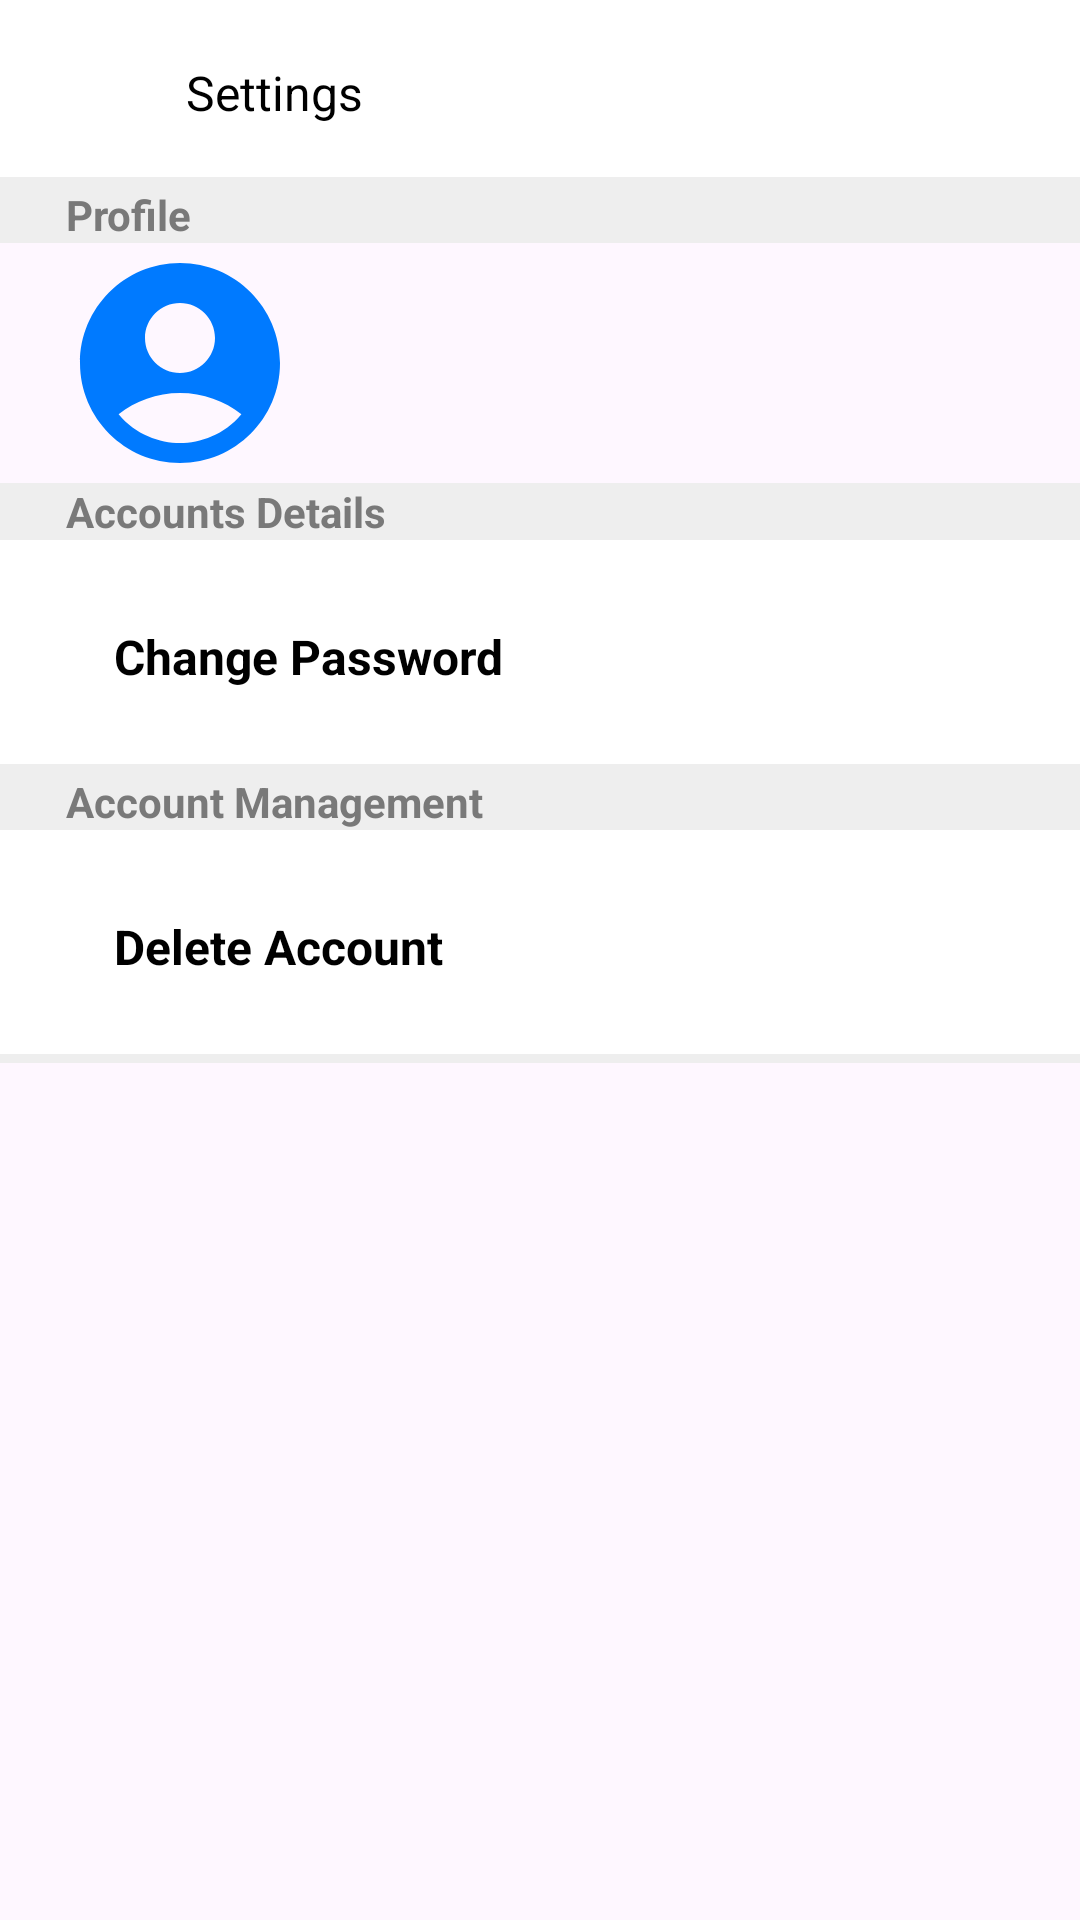

This screen was rendered from an Android layout file. Write that file and the resources it references.
<!-- AndroidManifest.xml: application theme Theme.Capstone -->
<!-- res/layout/activity_settings_account.xml -->
<?xml version="1.0" encoding="utf-8"?>
<LinearLayout xmlns:android="http://schemas.android.com/apk/res/android"
    xmlns:app="http://schemas.android.com/apk/res-auto"
    xmlns:tools="http://schemas.android.com/tools"
    android:layout_width="match_parent"
    android:layout_height="match_parent"
    android:orientation="vertical"
    android:layout_marginTop="16dp"
    android:layout_marginBottom="16dp"
    tools:context=".SettingsAccountActivity">

    
    <LinearLayout
        android:layout_width="match_parent"
        android:layout_height="wrap_content"
        android:background="@drawable/border"
        android:padding="16dp">

        <ImageView
            android:layout_width="30dp"
            android:layout_height="30dp"
            android:src="@drawable/ic_left_arrow"
            android:id="@+id/left_arrow_button"/>
        <TextView
            android:layout_width="match_parent"
            android:layout_height="match_parent"
            android:paddingLeft="16dp"
            android:gravity="center_vertical"
            android:textColor="@color/black"
            android:textSize="16dp"
            android:text="Settings"/>
    </LinearLayout>

    
    <LinearLayout
        android:layout_width="match_parent"
        android:layout_height="730dp"
        android:orientation="vertical">

        <TextView
            android:layout_width="match_parent"
            android:layout_height="wrap_content"
            android:background="@color/bg_gray"
            android:paddingLeft="22dp"
            android:paddingRight="22dp"
            android:textColor="@color/light_gray"
            android:textStyle="bold"
            android:text="Profile"/>

        <LinearLayout
            android:layout_width="wrap_content"
            android:layout_height="wrap_content"
            android:gravity="center">

            <ImageView
                android:layout_width="80dp"
                android:layout_height="80dp"
                android:src="@drawable/profile"
                android:layout_marginLeft="20dp"
                android:layout_marginRight="10dp"
                android:layout_gravity="center"/>
            <TextView
                android:layout_width="match_parent"
                android:layout_height="wrap_content"
                android:textColor="@color/black"
                android:textStyle="bold"
                android:textSize="16dp"
                android:id="@+id/name"/>
        </LinearLayout>

        <TextView
            android:layout_width="match_parent"
            android:layout_height="wrap_content"
            android:background="@color/bg_gray"
            android:paddingLeft="22dp"
            android:paddingRight="22dp"
            android:textColor="@color/light_gray"
            android:textStyle="bold"
            android:text="Accounts Details"/>
        <TextView
            android:layout_width="match_parent"
            android:layout_height="wrap_content"
            android:textColor="@color/black"
            android:paddingLeft="38dp"
            android:paddingRight="38dp"
            android:paddingTop="28dp"
            android:paddingBottom="28dp"
            android:background="@drawable/border"
            android:textStyle="bold"
            android:textSize="16dp"
            android:text="Change Password"
            android:id="@+id/change_password"/>
        <TextView
            android:layout_width="match_parent"
            android:layout_height="wrap_content"
            android:background="@color/bg_gray"
            android:paddingLeft="22dp"
            android:paddingRight="22dp"
            android:textColor="@color/light_gray"
            android:textStyle="bold"
            android:text="Account Management"/>
        <TextView
            android:layout_width="match_parent"
            android:layout_height="wrap_content"
            android:textColor="@color/black"
            android:paddingLeft="38dp"
            android:paddingRight="38dp"
            android:paddingTop="28dp"
            android:paddingBottom="28dp"
            android:background="@drawable/border"
            android:textStyle="bold"
            android:textSize="16dp"
            android:text="Delete Account"
            android:id="@+id/delete_account"/>
    </LinearLayout>

    
    <LinearLayout
        android:layout_width="match_parent"
        android:layout_height="60dp"
        android:background="@color/bg_gray">

        <TextView
            android:layout_width="match_parent"
            android:layout_height="match_parent"
            android:gravity="center"
            android:text="Copyright 2023 GPS-Based Attendance System"
            android:textColor="@color/light_gray"
            android:textSize="12dp"/>
    </LinearLayout>

</LinearLayout>
<!-- resources referenced by this layout -->
<resources>
  <color name="bg_gray">#EEEEEE</color>
  <color name="black">#FF000000</color>
  <color name="light_gray">#797979</color>
  <!-- drawable border (drawable) -->
  <?xml version="1.0" encoding="utf-8"?>
  <layer-list xmlns:android="http://schemas.android.com/apk/res/android">
  
  
      <item>
          <shape android:shape="rectangle">
              <solid android:color="@color/bg_gray"/>
          </shape>
      </item>
  
      <item android:bottom="3dp">
          <shape android:shape="rectangle">
              <solid android:color="@color/white"/>
          </shape>
      </item>
  
  </layer-list>
  <!-- drawable profile (drawable) -->
  <vector android:height="24dp" android:tint="#007AFF"
      android:viewportHeight="24" android:viewportWidth="24"
      android:width="24dp" xmlns:android="http://schemas.android.com/apk/res/android">
      <path android:fillColor="@android:color/white" android:pathData="M12,2C6.48,2 2,6.48 2,12s4.48,10 10,10s10,-4.48 10,-10S17.52,2 12,2zM12,6c1.93,0 3.5,1.57 3.5,3.5S13.93,13 12,13s-3.5,-1.57 -3.5,-3.5S10.07,6 12,6zM12,20c-2.03,0 -4.43,-0.82 -6.14,-2.88C7.55,15.8 9.68,15 12,15s4.45,0.8 6.14,2.12C16.43,19.18 14.03,20 12,20z"/>
  </vector>
  <style name="Theme.Capstone" parent="Base.Theme.Capstone" />
  <color name="white">#FFFFFFFF</color>
  <style name="Base.Theme.Capstone" parent="Theme.Material3.DayNight.NoActionBar">
          
           <item name="colorPrimary">@color/light_blue</item>
      </style>
  <color name="light_blue">#007AFF</color>
</resources>
